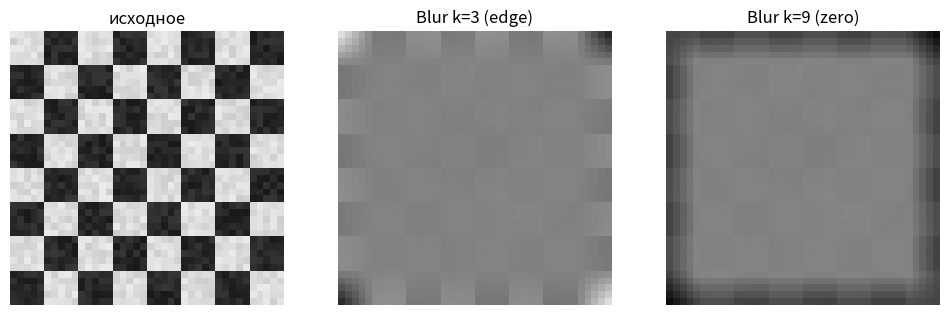

Here is the Python script that generated this plot:
import numpy as np

def pad_image(image: np.ndarray, pad: int, mode: str) -> np.ndarray:
    if mode == 'zero':
        return np.pad(image, pad, mode='constant', constant_values=0)
    return np.pad(image, pad, mode=mode)

def box_blur(image: np.ndarray, kernel_size: int, mode: str) -> np.ndarray:
    pad = kernel_size // 2
    padded_img = pad_image(image, pad, mode)
    blurred_img = np.zeros_like(image, dtype=np.float64)
    height, width = image.shape
    for i in range(height):
        for j in range(width):
            window = padded_img[i : i + kernel_size, j : j + kernel_size]
            blurred_img[i, j] = np.mean(window)
    return blurred_img

def make_test_image(size: int = 40):
    import random
    random.seed(0)
    img = np.zeros((size, size))
    for i in range(size):
        row = np.zeros(size)
        for j in range(size):
            base = 220.0 if (i // 5 + j // 5) % 2 == 0 else 40.0
            noise = random.uniform(-15, 15)
            row[j] =  max(0.0, min(255.0, base + noise))
        img[i] =  row
    return img

def main():
    import numpy as np
    import matplotlib.pyplot as plt
 
    image = make_test_image(size=40)
 
    blurred_k3 = box_blur(image, kernel_size=9, mode="edge")
    blurred_k9 = box_blur(image, kernel_size=9, mode="zero")
 
    fig, axes = plt.subplots(1, 3, figsize=(12, 4))
    titles = ["исходное", "Blur k=3 (edge)", "Blur k=9 (zero)"]
    data = [image, blurred_k3, blurred_k9]
 
    for ax, title, d in zip(axes, titles, data):
        ax.imshow(d, cmap="gray", vmin=0, vmax=255)
        ax.set_title(title)
        ax.axis("off")
 
    plt.show()
if __name__ == '__main__':
    main()
